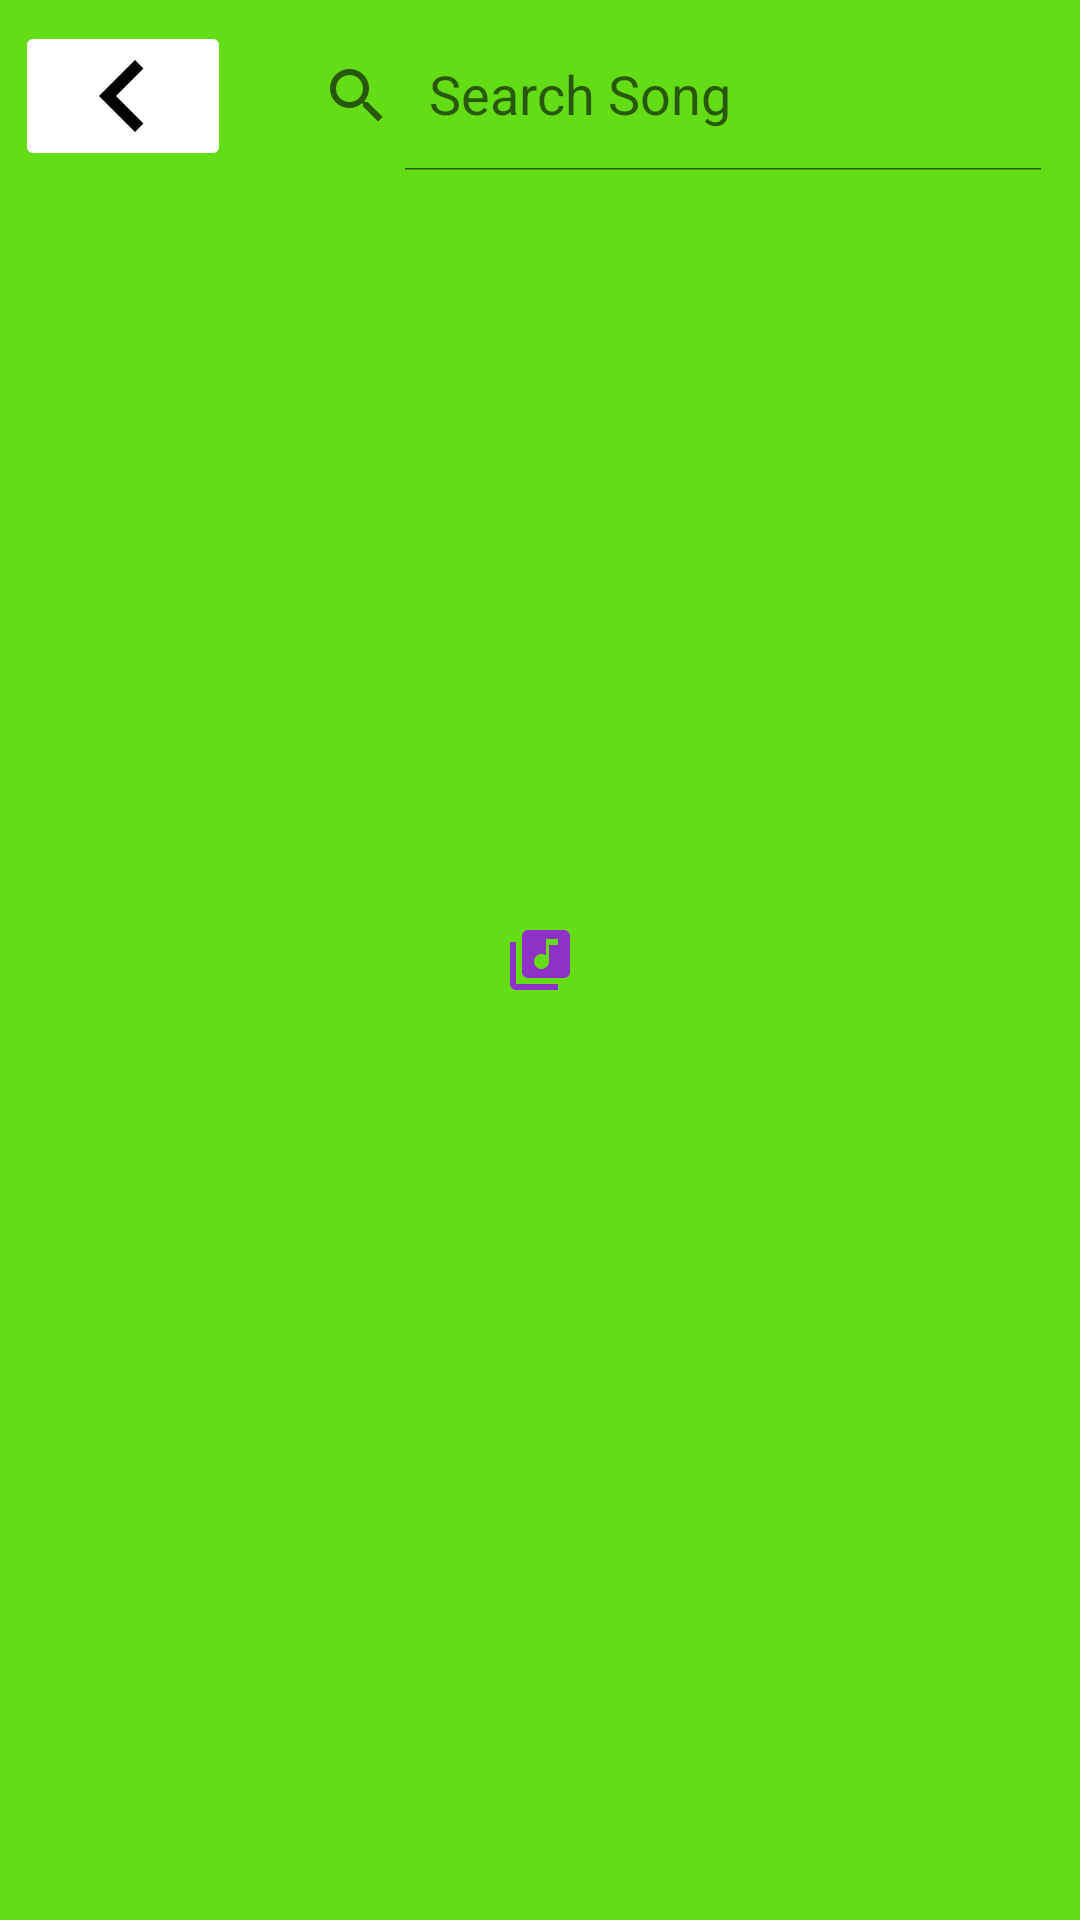

Produce the Android XML layout that renders to this screen, including the resource entries it uses.
<!-- AndroidManifest.xml: application theme splash_screen -->
<!-- res/layout/activity_selection.xml -->
<?xml version="1.0" encoding="utf-8"?>
<androidx.constraintlayout.widget.ConstraintLayout xmlns:android="http://schemas.android.com/apk/res/android"
    xmlns:app="http://schemas.android.com/apk/res-auto"
    xmlns:tools="http://schemas.android.com/tools"
    android:layout_width="match_parent"
    android:layout_height="match_parent"
    tools:context=".SelectionActivity">

    <LinearLayout
        android:id="@+id/linearLayout"
        android:layout_width="match_parent"
        android:layout_height="wrap_content"
        android:orientation="horizontal"
        app:layout_constraintEnd_toEndOf="parent"
        app:layout_constraintStart_toStartOf="parent"
        app:layout_constraintTop_toTopOf="parent"
        android:layout_marginTop="2dp">

        <ImageButton
            android:id="@+id/backBtnSA"
            android:layout_width="wrap_content"
            android:layout_height="50dp"
            android:src="@drawable/back_icon"
            android:contentDescription="@string/back_btn"
            android:backgroundTint="?colorOnPrimary"
            app:tint="@color/black"
            android:layout_margin="5dp"/>

        <androidx.appcompat.widget.SearchView
            android:id="@+id/searchViewSA"
            android:layout_width="match_parent"
            android:layout_height="50dp"
            app:queryHint="@string/search_song"
            android:focusable="false"
            app:iconifiedByDefault="false"
            android:background="@drawable/custom_search_view"
            android:layout_margin="5dp"
            app:closeIcon="@null"/>
    </LinearLayout>

    <androidx.recyclerview.widget.RecyclerView
        android:id="@+id/selectionRV"
        android:layout_width="match_parent"
        android:layout_height="wrap_content"
        app:layout_constraintStart_toStartOf="parent"
        app:layout_constraintEnd_toEndOf="parent"
        app:layout_constraintTop_toBottomOf="@id/linearLayout"
        android:scrollbarThumbVertical="@drawable/scroll_bar_icon"
        android:scrollbars="vertical"
        android:paddingBottom="50dp"
        android:layout_marginTop="10dp"/>

</androidx.constraintlayout.widget.ConstraintLayout>
<!-- resources referenced by this layout -->
<resources>
  <color name="black">#FF000000</color>
  <!-- drawable back_icon (drawable) -->
  <vector android:height="48dp"
      android:viewportHeight="24" android:viewportWidth="24"
      android:width="48dp" xmlns:android="http://schemas.android.com/apk/res/android">
      <path android:fillColor="@color/yellow" android:pathData="M15.41,7.41L14,6l-6,6 6,6 1.41,-1.41L10.83,12z"/>
  </vector>
  <!-- drawable scroll_bar_icon (drawable) -->
  <vector xmlns:android="http://schemas.android.com/apk/res/android"
      android:width="18dp"
      android:height="50dp"
      android:viewportWidth="5"
      android:viewportHeight="24">
    <path
        android:fillColor="@color/cool_green"
        android:pathData="M19,5v14H5V5h14m0,-2H5c-1.1,0 -2,0.9 -2,2v14c0,1.1 0.9,2 2,2h14c1.1,0 2,-0.9 2,-2V5c0,-1.1 -0.9,-2 -2,-2z"/>
  </vector>
  <string name="back_btn">Back</string>
  <string name="search_song">Search Song</string>
  <style name="splash_screen" parent="Theme.MaterialComponents.Light.NoActionBar">
          <item name="android:windowBackground">@drawable/splash_screen</item>
      <item name="android:forceDarkAllowed" tools:targetApi="q">false</item>
      </style>
  <color name="yellow">#FFD600</color>
  <color name="cool_green">#64DD17</color>
  <!-- drawable splash_screen (drawable) -->
  <?xml version="1.0" encoding="utf-8"?>
  <layer-list xmlns:android="http://schemas.android.com/apk/res/android">
      <item android:drawable="@color/cool_green"/>
      <item android:drawable="@drawable/baseline_library_music_24" android:gravity="center"/>
  </layer-list>
  <!-- drawable baseline_library_music_24 (drawable) -->
  <vector android:height="24dp" android:tint="#8F30C6"
      android:viewportHeight="24" android:viewportWidth="24"
      android:width="24dp" xmlns:android="http://schemas.android.com/apk/res/android">
      <path android:fillColor="@android:color/white" android:pathData="M20,2L8,2c-1.1,0 -2,0.9 -2,2v12c0,1.1 0.9,2 2,2h12c1.1,0 2,-0.9 2,-2L22,4c0,-1.1 -0.9,-2 -2,-2zM18,7h-3v5.5c0,1.38 -1.12,2.5 -2.5,2.5S10,13.88 10,12.5s1.12,-2.5 2.5,-2.5c0.57,0 1.08,0.19 1.5,0.51L14,5h4v2zM4,6L2,6v14c0,1.1 0.9,2 2,2h14v-2L4,20L4,6z"/>
  </vector>
</resources>
